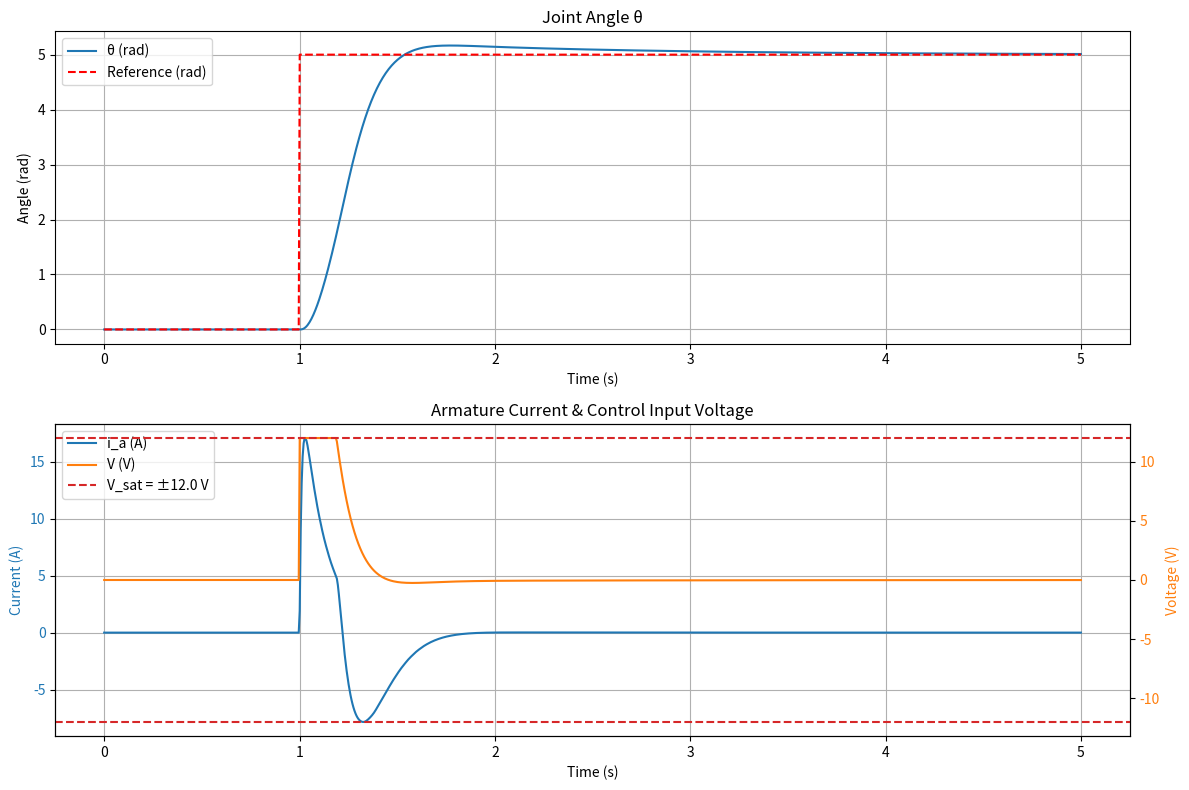

Reproduce this figure in Python.

import numpy as np
from scipy.integrate import solve_ivp
import matplotlib.pyplot as plt

"""
Simulation parameters
"""
T = 5.0  # Total simulation time (s)
N = 1000  # Number of time steps
t_eval = np.linspace(0, T, N)
dt = t_eval[1] - t_eval[0]

theta_0 = 0.0  # Initial angle (rad)
omega_0 = 0.0  # Initial angular velocity (rad/s)
i_a_0 = 0.0    # Initial armature current (A)

"""
Define motor parameters
"""

Jm = 0.093  # kg*m^2 (Rotor moment of inertia)
Bm = 0.008  # N*m*s (Rotor friction coefficient)
Kb = 0.6    # V*s/rad (Back EMF constant)
Kt = 0.7274 # Nm/A (Torque constant)
Ra = 0.6    # Ω (Armature resistance)
La = 0.006  # H (Armature inductance)

V_sat = 12.0   # V (Supply voltage / saturation limit)
pwm_frequency = 1000.0  # Hz (PWM frequency)
pwm_period = 1.0 / pwm_frequency  # s (PWM period)

"""
PI-PD control parameters

Control law (2-DOF structure):
  V = Kp1*(r - θ) + Ki*∫(r - θ)dt  [PI on error]
    - Kp2*ω - Kd*(Kt*i_a - Bm*ω)/Jm [PD feedback on output]
"""
Kp1 = 6.0
Ki  = 5.0

Kp2 = 1.0
Kd  = 0.65

t0 = 1.0
r_max = 5.0

r = lambda t: r_max * (t > t0)  # Step reference input (1 rad)


"""
System dynamics

Transfer function:  θ/V = Kt / (Jm*La*s³ + (Jm*Ra + Bm*La)*s² + (Ra*Bm + Kt*Kb)*s)

State-space realisation  x = [θ, ω, i_a]:
  dθ/dt   = ω
  dω/dt   = (Kt*i_a - Bm*ω) / Jm
  di_a/dt = (V - Ra*i_a - Kb*ω) / La
"""


def voltage_clamp(V):
    return np.clip(V, -V_sat, V_sat)


def control_law(theta, theta_error, omega, e_int):
    V = Kp1*theta_error + Ki*e_int - (Kp2 * theta + Kd * omega)
    return voltage_clamp(V)


def closed_loop_dynamics(t, x):
    theta, omega, i_a, e_int = x
    theta_error = r(t) - theta
    V = control_law(theta, theta_error, omega, e_int)
    dtheta  = omega
    domega  = (Kt * i_a - Bm * omega) / Jm
    di_a    = (V - Ra * i_a - Kb * omega) / La
    de_int  = theta_error          # d/dt ∫e dt = e
    return [dtheta, domega, di_a, de_int]



if __name__ == "__main__":
    # Simulate the closed-loop system
    sol = solve_ivp(closed_loop_dynamics, t_span=[0, T], y0=[theta_0, omega_0, i_a_0, 0.0], t_eval=t_eval)

    # Extract results
    theta = sol.y[0]
    omega = sol.y[1]
    i_a   = sol.y[2]
    e_int = sol.y[3]

    # Compute control input over time for plotting
    control_input = [control_law(theta[i], r(t_eval[i]) - theta[i], omega[i], e_int[i]) for i in range(len(t_eval))]

    # Plot results
    fig, axes = plt.subplots(2, 1, figsize=(12, 8))

    axes[0].plot(t_eval, theta, label='θ (rad)')
    axes[0].plot(t_eval, r(t_eval), 'r--', label='Reference (rad)')
    axes[0].set_title('Joint Angle θ')
    axes[0].set_xlabel('Time (s)')
    axes[0].set_ylabel('Angle (rad)')
    axes[0].legend()
    axes[0].grid()

    ax_i = axes[1]
    ax_v = ax_i.twinx()

    l1, = ax_i.plot(t_eval, i_a, color='tab:blue', label='i_a (A)')
    l2, = ax_v.plot(t_eval, control_input, color='tab:orange', label='V (V)')
    l3 = ax_v.axhline(V_sat, color='tab:red', linestyle='--', label=f'V_sat = ±{V_sat} V')
    ax_v.axhline(-V_sat, color='tab:red', linestyle='--')

    ax_i.set_title('Armature Current & Control Input Voltage')
    ax_i.set_xlabel('Time (s)')
    ax_i.set_ylabel('Current (A)', color='tab:blue')
    ax_v.set_ylabel('Voltage (V)', color='tab:orange')
    ax_i.tick_params(axis='y', labelcolor='tab:blue')
    ax_v.tick_params(axis='y', labelcolor='tab:orange')
    ax_i.legend(handles=[l1, l2, l3], loc='upper left')
    ax_i.grid()

    plt.tight_layout()
    plt.show()
